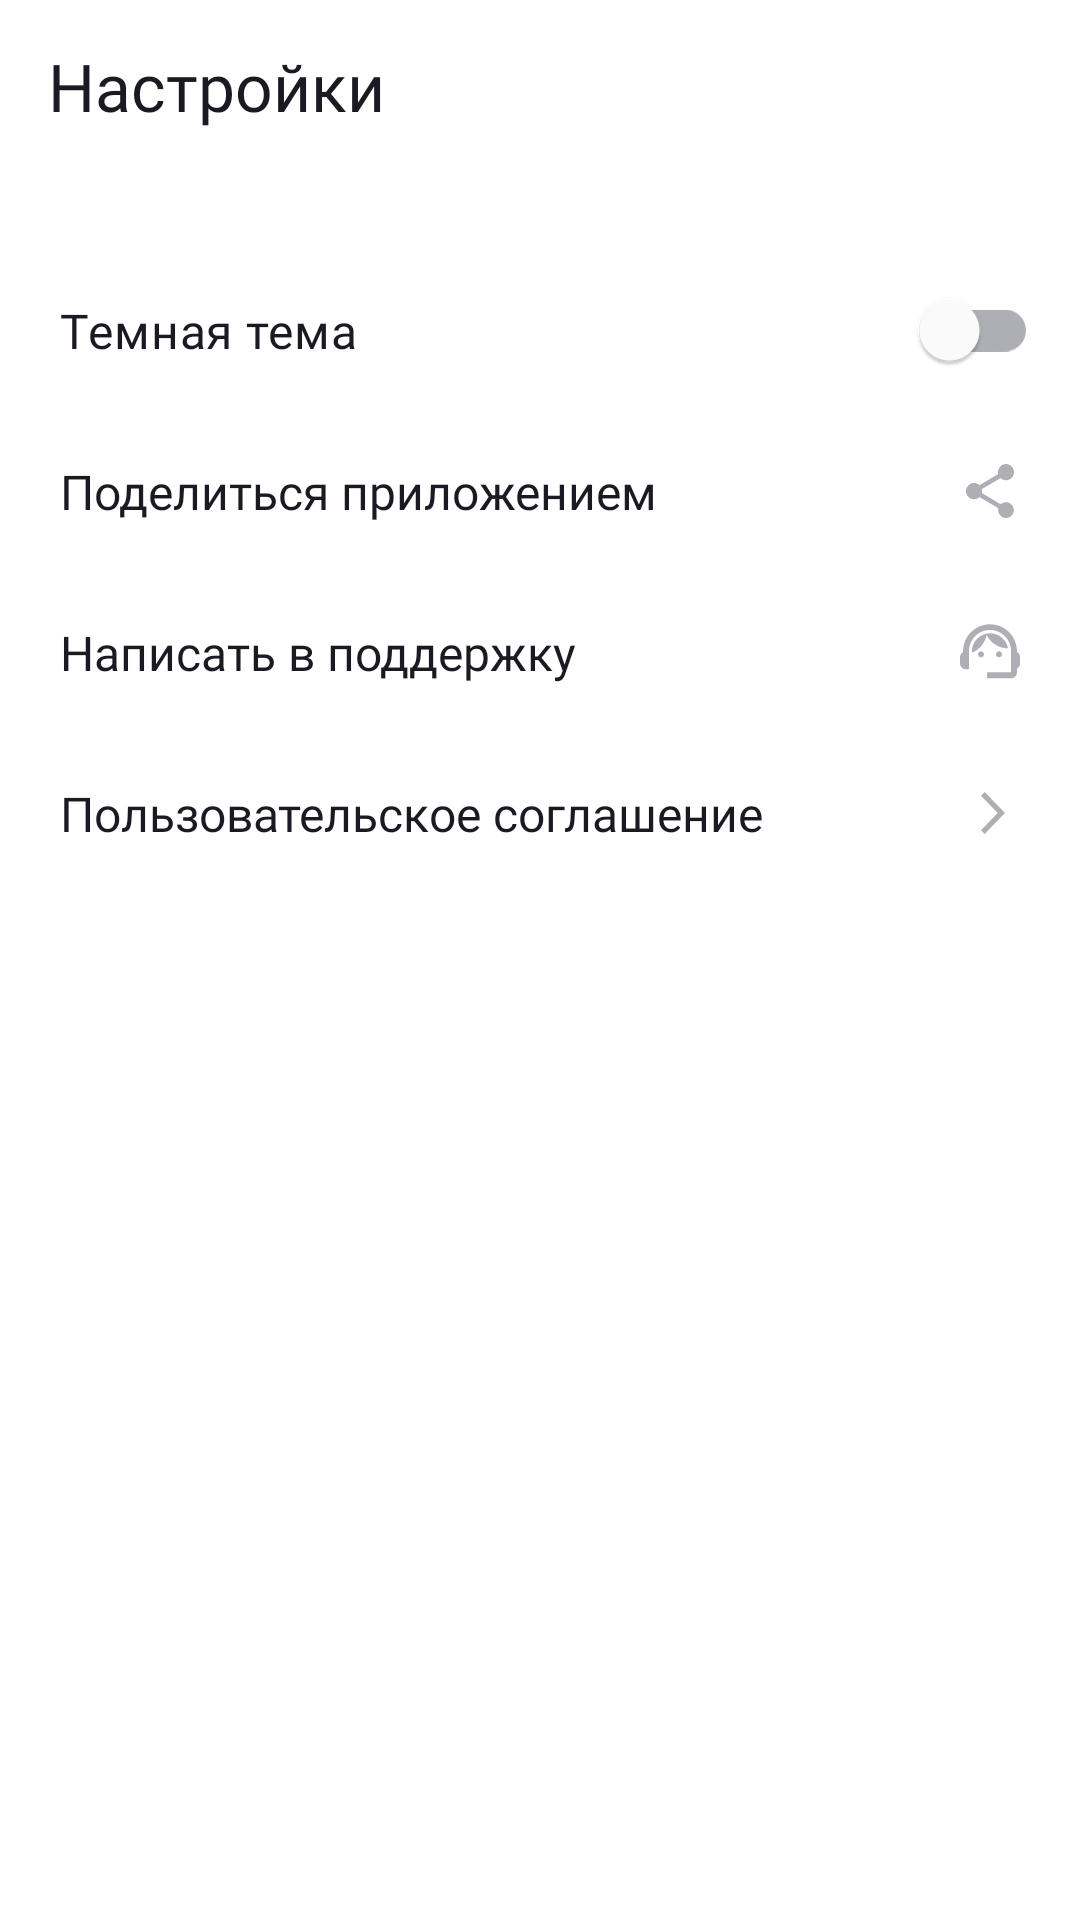

This screen was rendered from an Android layout file. Write that file and the resources it references.
<!-- AndroidManifest.xml: application theme Theme.PlaylistMaker -->
<!-- res/layout/fragment_settings.xml -->
<?xml version="1.0" encoding="utf-8"?>
<androidx.constraintlayout.widget.ConstraintLayout xmlns:android="http://schemas.android.com/apk/res/android"
    xmlns:app="http://schemas.android.com/apk/res-auto"
    xmlns:tools="http://schemas.android.com/tools"
    android:id="@+id/main"
    android:layout_width="match_parent"
    android:layout_height="match_parent"
    tools:context=".settings.ui.SettingsFragment">

    <LinearLayout
        android:layout_width="match_parent"
        android:layout_height="match_parent"
        android:background="?attr/backgroundSecondaryColor"
        android:orientation="vertical"
        android:padding="4dp">

        <TextView
            android:id="@+id/title"
            style="@style/FragmentTitleStyle"
            android:text="@string/settings"
            android:textAppearance="@style/FragmentTitleTextAppearance"
            android:layout_marginTop="10dp"
            android:layout_marginStart="12dp"/>

        <com.google.android.material.switchmaterial.SwitchMaterial
            android:id="@+id/theme_switcher"
            style="@style/SettingsSwitch"
            android:gravity="center_vertical"
            android:layout_marginTop="40dp"
            android:paddingEnd="10dp"
            android:text="@string/settings_theme" />

        <TextView
            android:id="@+id/share_button"
            style="@style/SettingsItem"
            android:paddingEnd="18dp"
            android:text="@string/settings_share"
            app:drawableEndCompat="@drawable/share_icon" />

        <TextView
            android:id="@+id/support_button"
            style="@style/SettingsItem"
            android:text="@string/settings_support"
            app:drawableEndCompat="@drawable/support_icon" />

        <TextView
            android:id="@+id/user_agreement_button"
            style="@style/SettingsItem"
            android:paddingEnd="21dp"
            android:text="@string/settings_user_agreement"
            app:drawableEndCompat="@drawable/arrow_forward_icon" />

    </LinearLayout>

    <androidx.constraintlayout.widget.Guideline
        android:id="@+id/guideline"
        android:layout_width="wrap_content"
        android:layout_height="wrap_content"
        android:orientation="horizontal"
        app:layout_constraintGuide_begin="20dp" />

    <androidx.constraintlayout.widget.Guideline
        android:id="@+id/guideline2"
        android:layout_width="wrap_content"
        android:layout_height="wrap_content"
        android:orientation="vertical"
        app:layout_constraintGuide_end="16dp" />
</androidx.constraintlayout.widget.ConstraintLayout>
<!-- resources referenced by this layout -->
<resources>
  <!-- drawable arrow_forward_icon (drawable) -->
  <vector xmlns:android="http://schemas.android.com/apk/res/android"
      android:width="8dp"
      android:height="14dp"
      android:viewportWidth="8"
      android:viewportHeight="14">
    <path
        android:pathData="M0,12.748L1.213,14L8,7L1.213,0L0,1.252L5.573,7L0,12.748Z"
        android:fillColor="?iconColorSecondary"/>
  </vector>
  <!-- drawable share_icon (drawable) -->
  <vector xmlns:android="http://schemas.android.com/apk/res/android"
      android:width="16dp"
      android:height="18dp"
      android:viewportWidth="16"
      android:viewportHeight="18">
    <path
        android:pathData="M13.333,12.723C12.658,12.723 12.053,12.994 11.591,13.419L5.253,9.669C5.298,9.461 5.333,9.253 5.333,9.036C5.333,8.819 5.298,8.611 5.253,8.404L11.52,4.69C12,5.142 12.631,5.422 13.333,5.422C14.809,5.422 16,4.211 16,2.711C16,1.211 14.809,0 13.333,0C11.858,0 10.667,1.211 10.667,2.711C10.667,2.928 10.702,3.136 10.747,3.343L4.48,7.057C4,6.605 3.369,6.325 2.667,6.325C1.191,6.325 0,7.536 0,9.036C0,10.536 1.191,11.747 2.667,11.747C3.369,11.747 4,11.467 4.48,11.015L10.809,14.774C10.764,14.964 10.738,15.163 10.738,15.361C10.738,16.816 11.902,18 13.333,18C14.764,18 15.929,16.816 15.929,15.361C15.929,13.907 14.764,12.723 13.333,12.723Z"
        android:fillColor="?iconColorSecondary"/>
  </vector>
  <string name="settings">Настройки</string>
  <string name="settings_share">Поделиться приложением</string>
  <string name="settings_support">Написать в поддержку</string>
  <string name="settings_theme">Темная тема</string>
  <string name="settings_user_agreement">Пользовательское соглашение</string>
  <style name="FragmentTitleStyle">
          <item name="android:layout_width">wrap_content</item>
          <item name="android:layout_height">wrap_content</item>
          <item name="android:layout_marginTop">14dp</item>
          <item name="android:layout_marginStart">16dp</item>
      </style>
  <style name="FragmentTitleTextAppearance">
          <item name="android:fontFamily">@font/ys_display_medium</item>
          <item name="android:textColor">?textColorSecondary</item>
          <item name="android:textSize">@dimen/title_text_size</item>
      </style>
  <style name="SettingsItem">
          <item name="android:layout_width">match_parent</item>
          <item name="android:layout_height">wrap_content</item>
          <item name="android:gravity">center_vertical</item>
          <item name="android:padding">@dimen/pd_m</item>
          <item name="android:fontFamily">@font/ys_display_regular</item>
          <item name="android:textColor">?textColorSecondary</item>
          <item name="android:textSize">@dimen/text_size_medium</item>
      </style>
  <style name="SettingsSwitch" parent="SettingsItem">
          <item name="thumbTint">@color/yp_white</item> 
          <item name="trackTint">@color/yp_text_gray</item>
      </style>
  <style name="Theme.PlaylistMaker" parent="Theme.Material3.DayNight.NoActionBar">
          <item name="backgroundPrimaryColor">@color/yp_blue</item>
          <item name="backgroundSecondaryColor">@color/yp_white</item>
          <item name="textColorPrimary">@color/yp_black</item>
          <item name="textColorSecondary">@color/yp_black</item>
          <item name="android:statusBarColor">?backgroundPrimaryColor</item>
          <item name="iconColorPrimary">@color/yp_black</item>
          <item name="iconColorSecondary">@color/yp_text_gray</item>
          <item name="snackBarBackgroundColor">@color/yp_black</item>
          <item name="snackBarTextColor">@color/yp_white</item>
      </style>
  <dimen name="title_text_size">22sp</dimen>
  <dimen name="pd_m">16dp</dimen>
  <dimen name="text_size_medium">16sp</dimen>
  <color name="yp_white">#FFFFFF</color>
  <color name="yp_text_gray">#AEAFB4</color>
  <color name="yp_blue">#3772E7</color>
  <color name="yp_black">#1A1B22</color>
</resources>
